Photos from the image-classification dataset "DATASETS_ORGANIZED" in the GitHub repository louieesss/Capstone. Its 3 classes are: not pollinated, pollinated, pollinating.

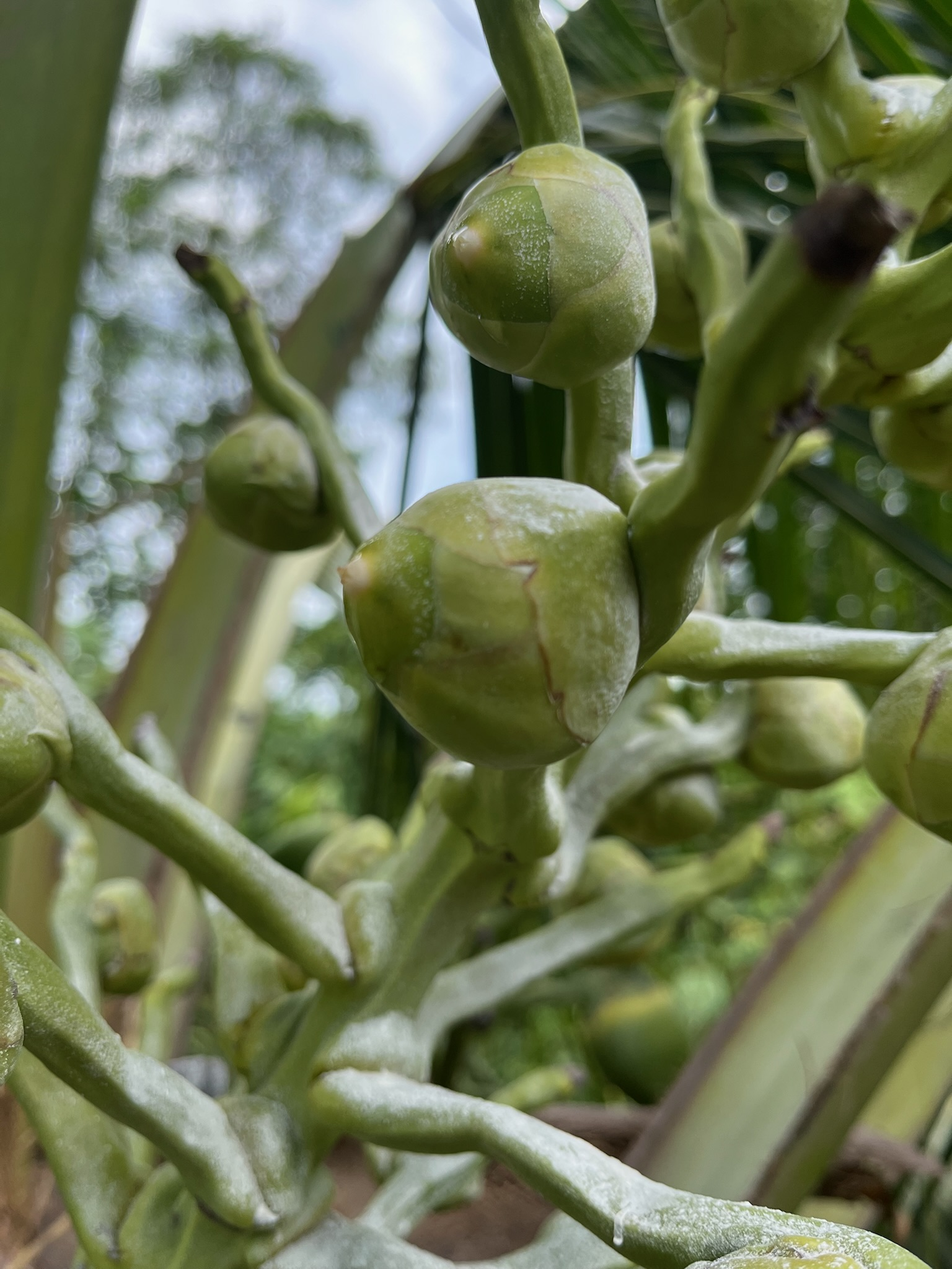
Label: pollinating

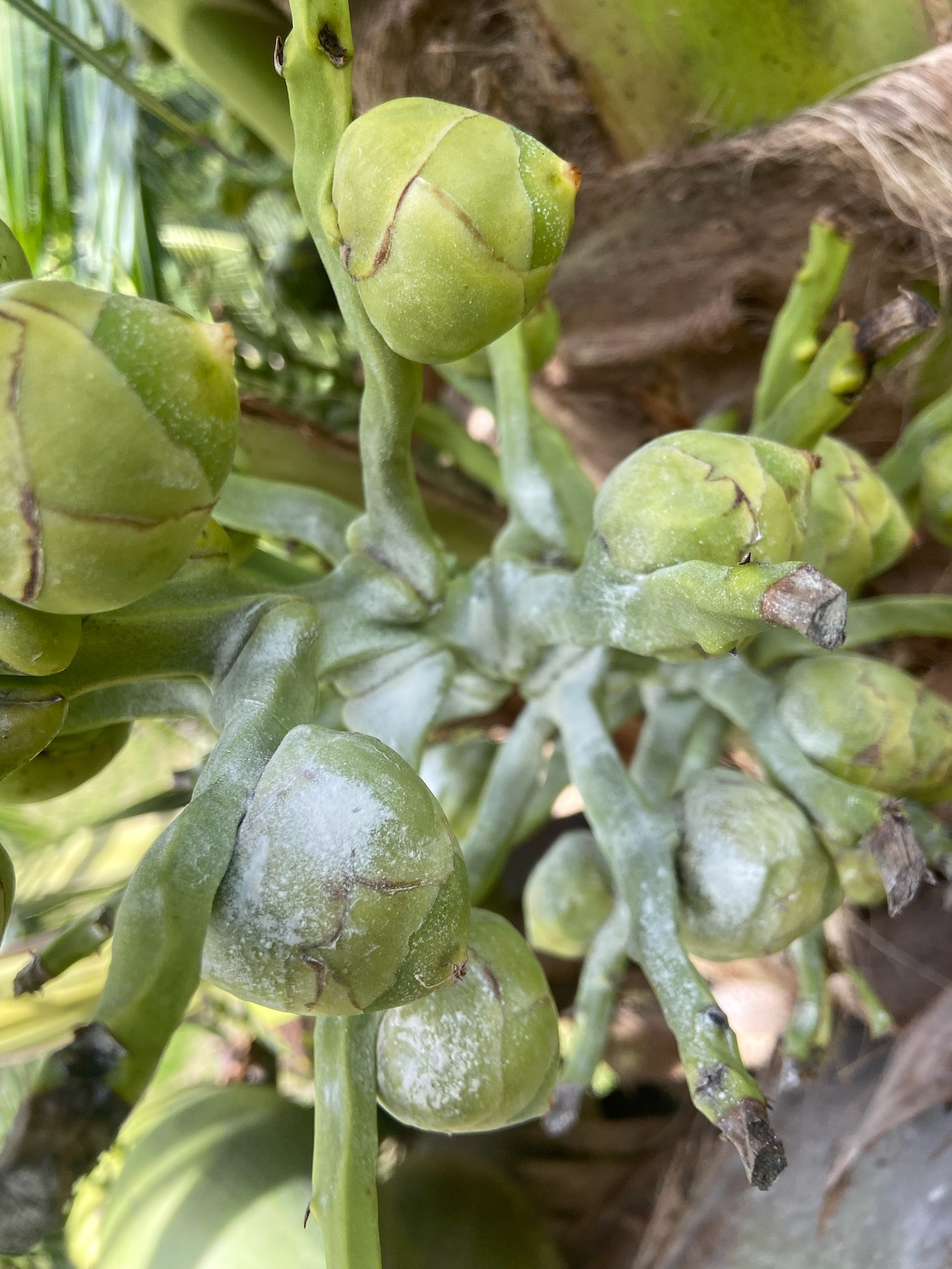
Label: pollinated

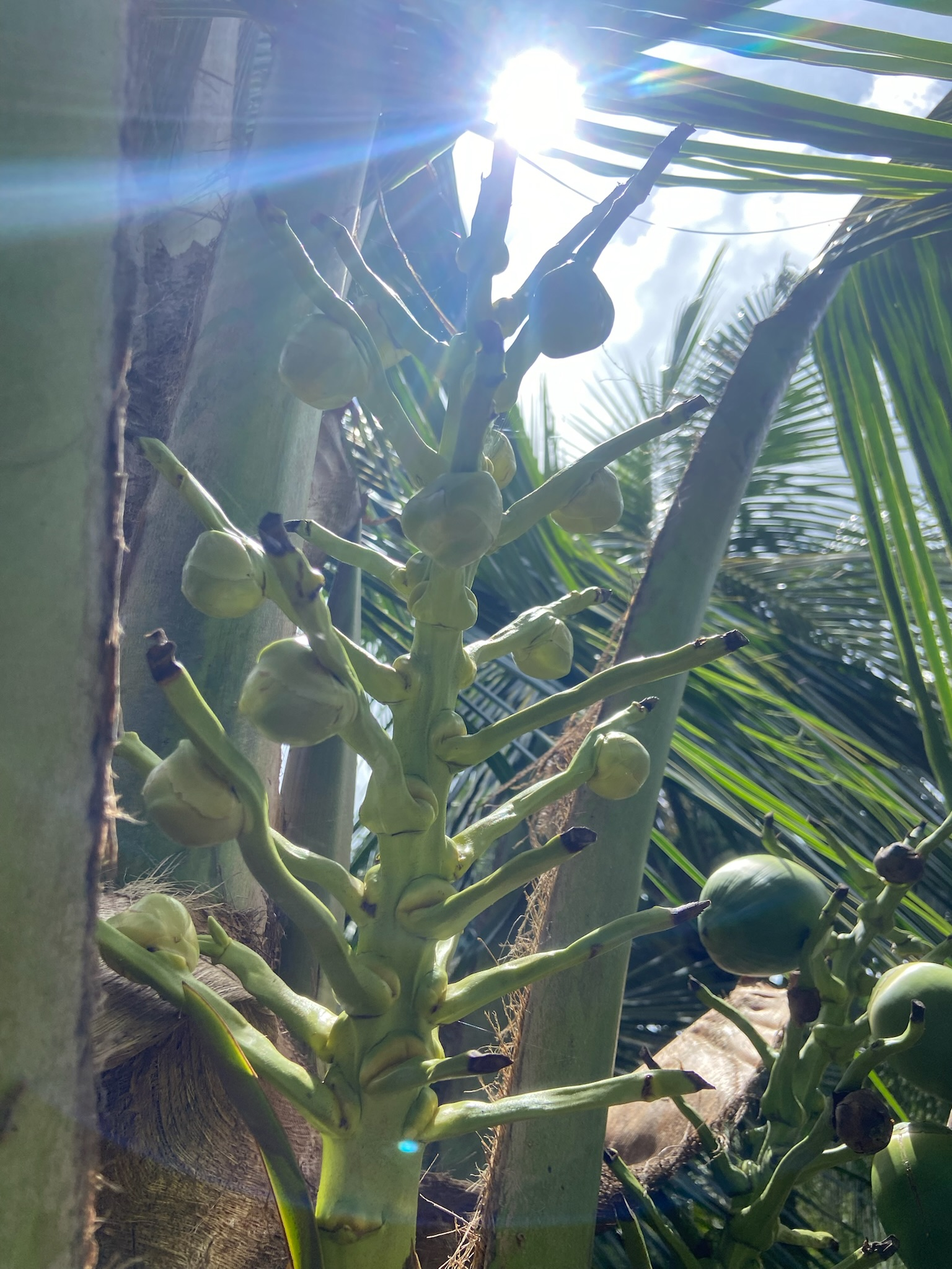
Label: not pollinated

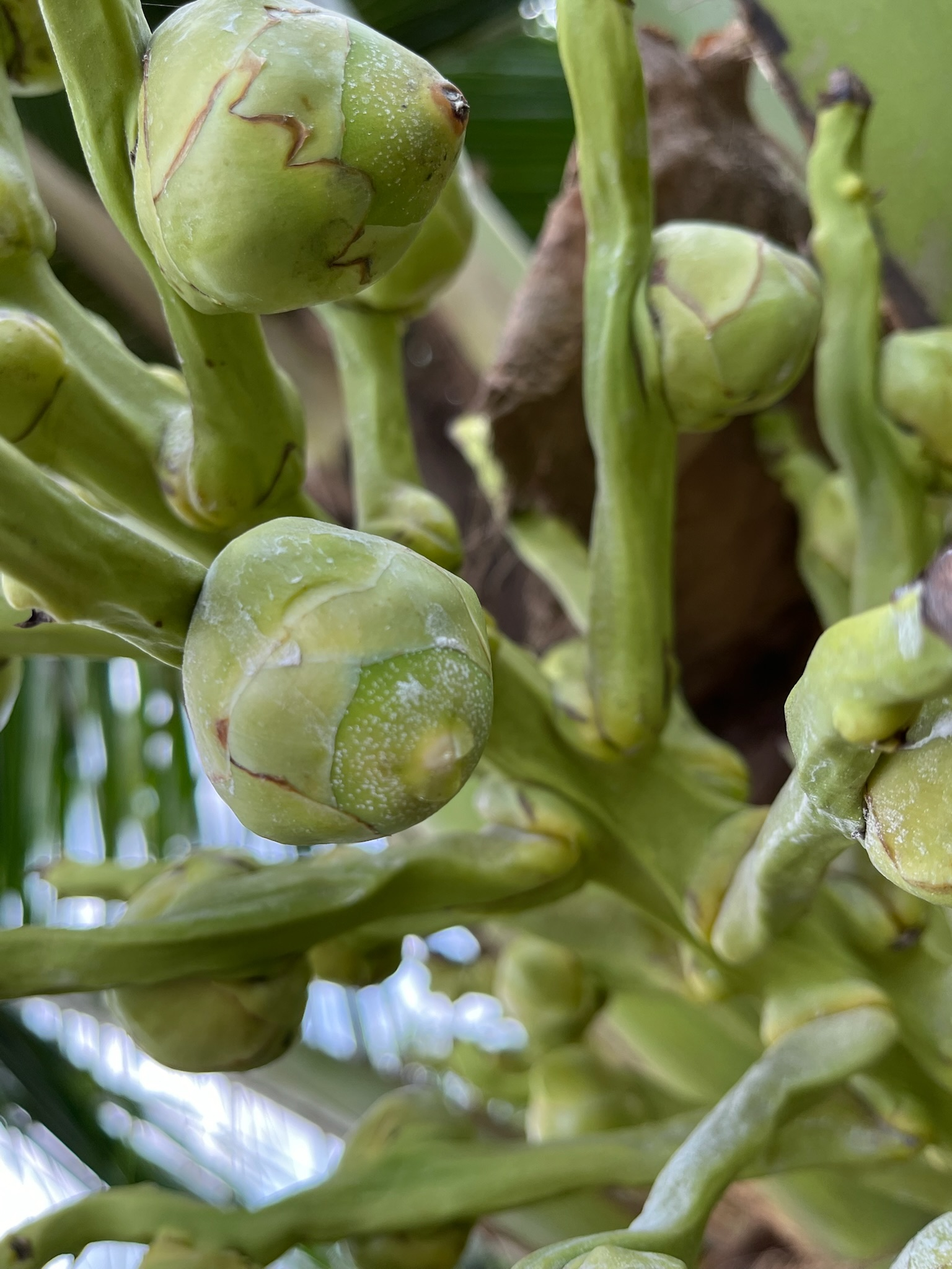
Label: pollinating

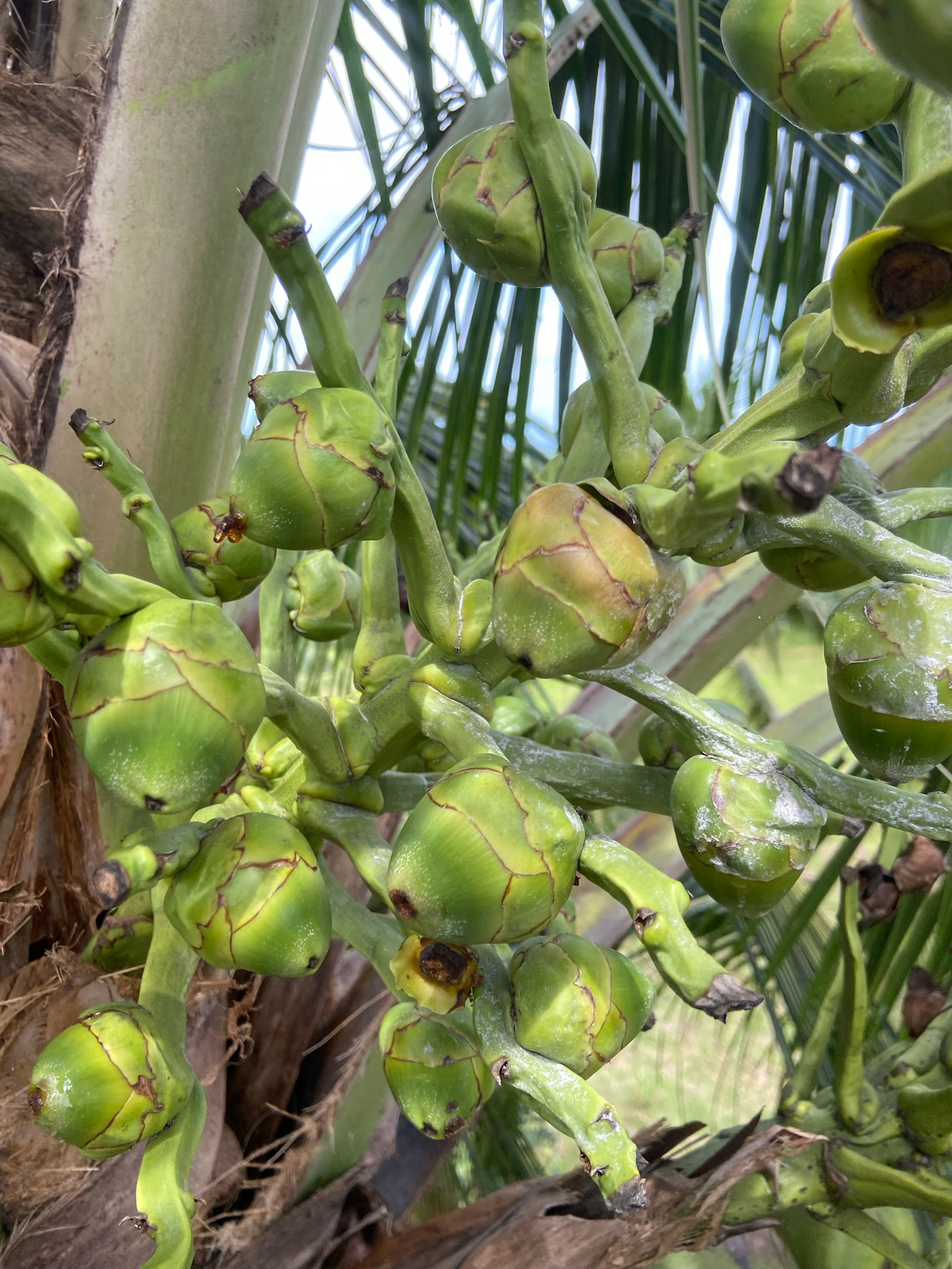
Label: pollinated

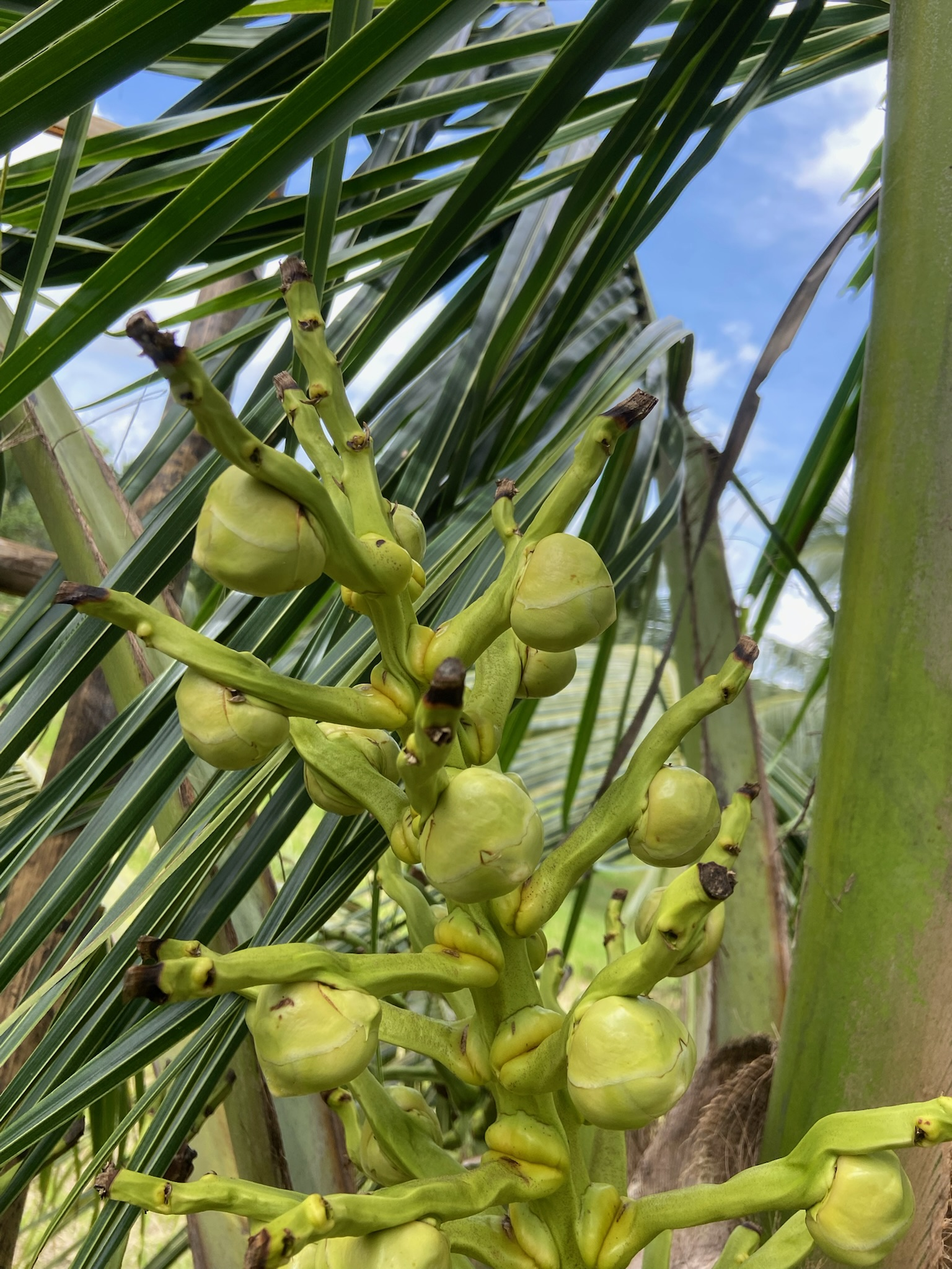
Label: not pollinated
